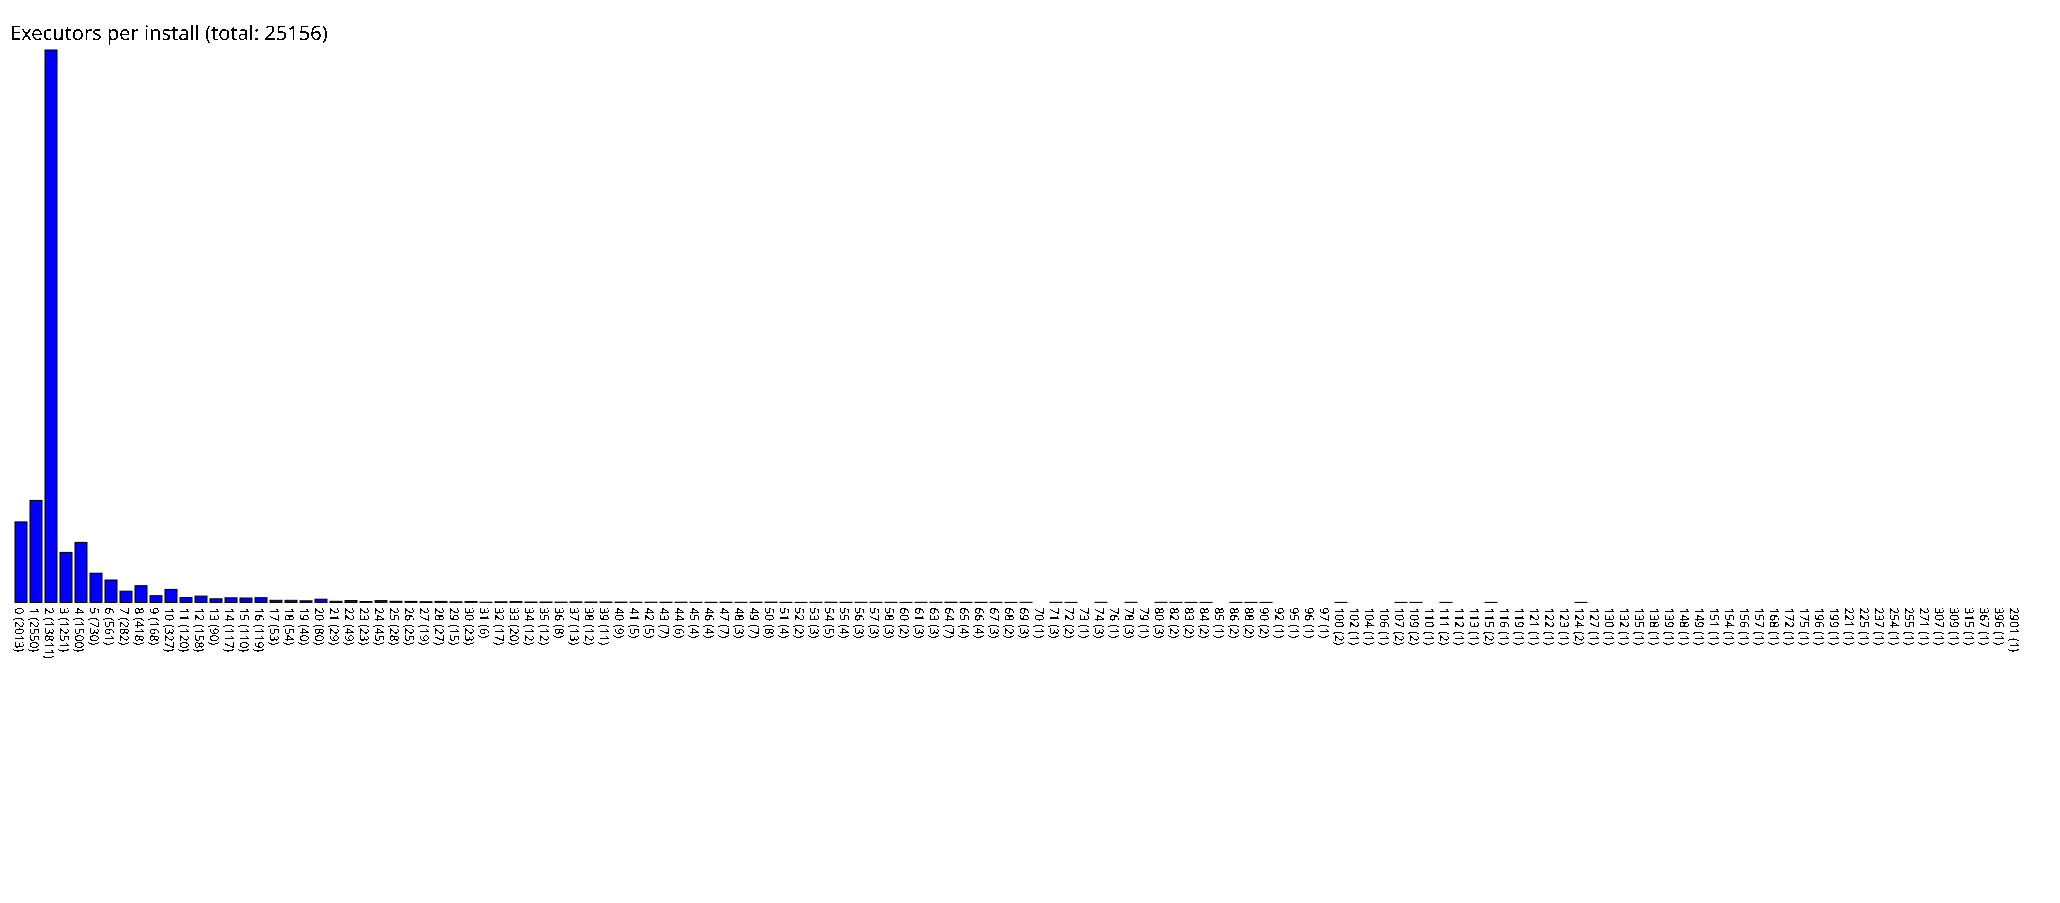

Data behind this chart, as committed beside it:
0, 2013
1, 2550
2, 13811
3, 1251
4, 1500
5, 730
6, 561
7, 282
8, 418
9, 168
10, 327
11, 120
12, 158
13, 90
14, 117
15, 110
16, 119
17, 53
18, 54
19, 40
20, 80
21, 29
22, 49
23, 23
24, 45
25, 28
26, 25
27, 19
28, 27
29, 15
30, 23
31, 6
32, 17
33, 20
34, 12
35, 12
36, 8
37, 13
38, 12
39, 11
40, 9
41, 5
42, 5
43, 7
44, 6
45, 4
46, 4
47, 7
48, 3
49, 7
50, 8
51, 4
52, 2
53, 3
54, 5
55, 4
56, 3
57, 3
58, 3
60, 2
61, 3
... 73 more rows
